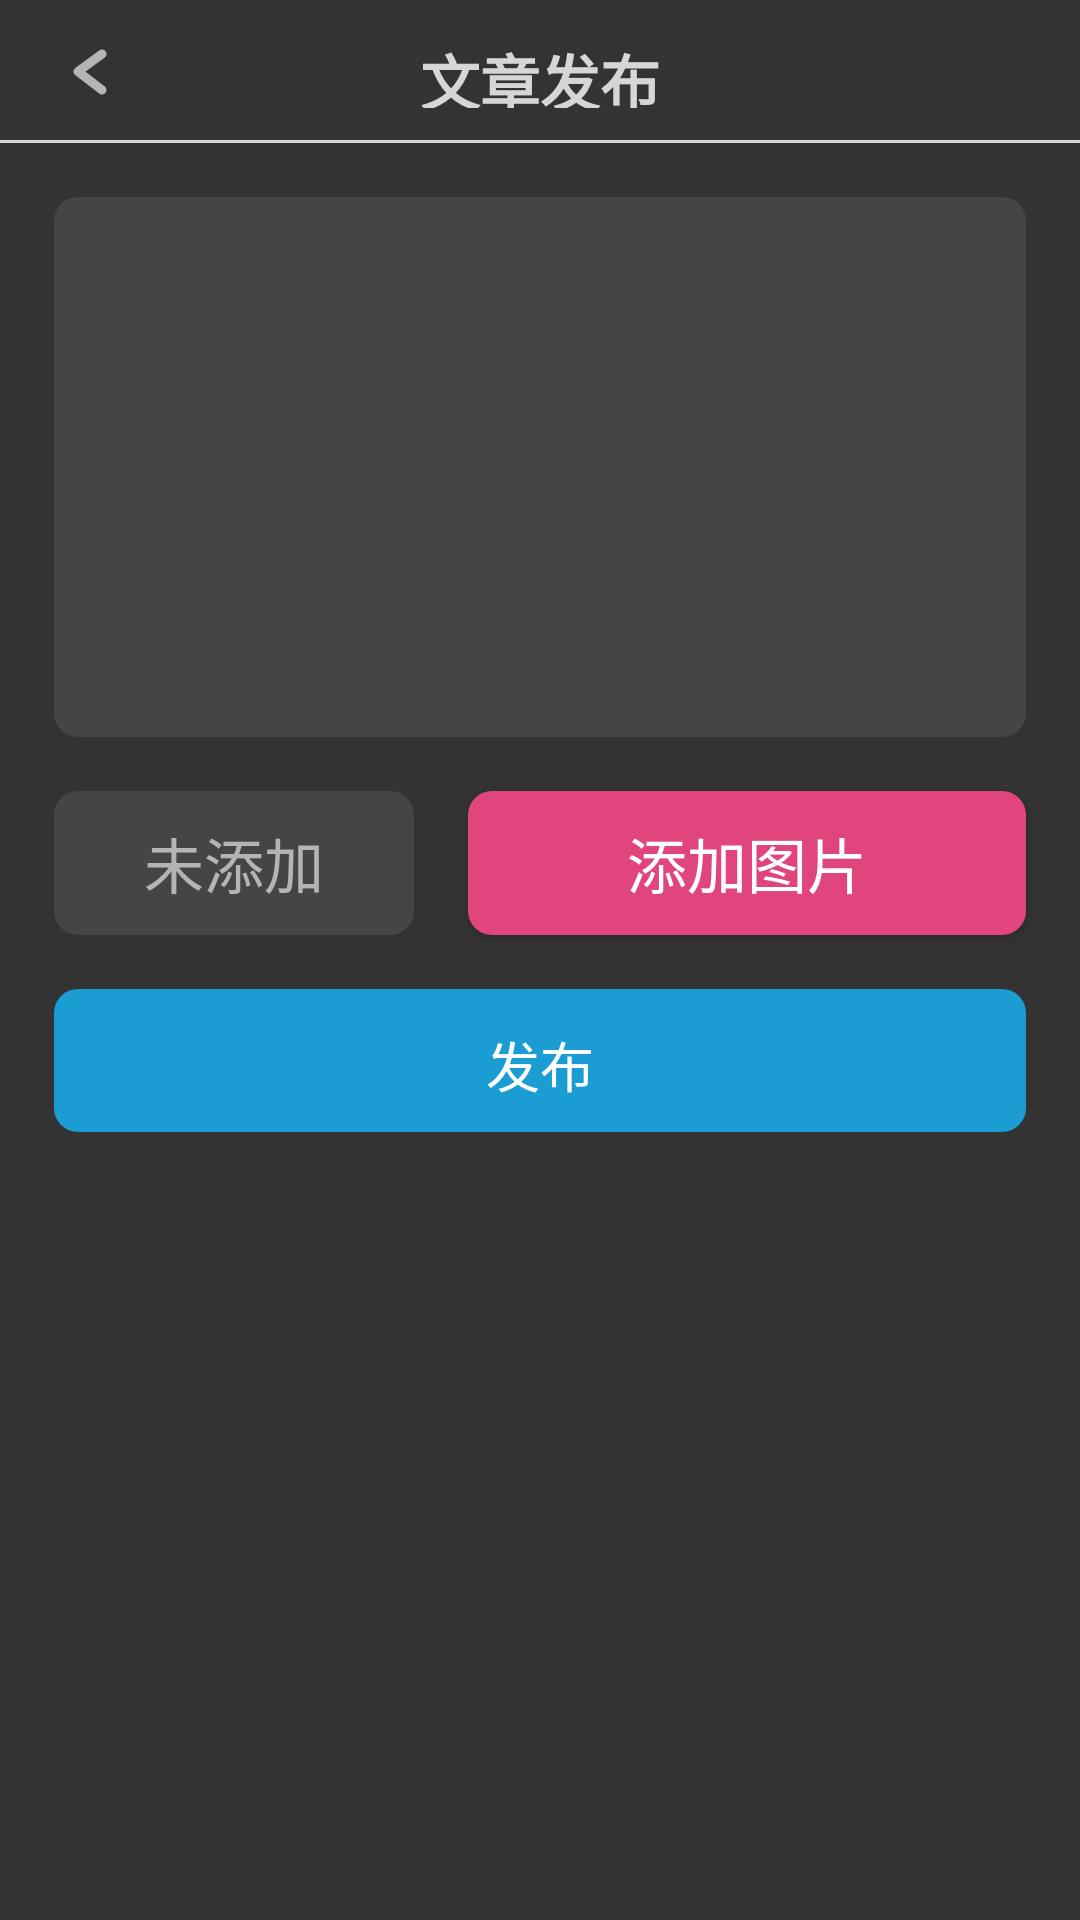

This screen was rendered from an Android layout file. Write that file and the resources it references.
<!-- AndroidManifest.xml: application theme Theme.Blog -->
<!-- res/layout/activity_article_publish.xml -->
<?xml version="1.0" encoding="utf-8"?>
<androidx.constraintlayout.widget.ConstraintLayout xmlns:android="http://schemas.android.com/apk/res/android"
    xmlns:app="http://schemas.android.com/apk/res-auto"
    android:id="@+id/main"
    xmlns:tools="http://schemas.android.com/tools"
    android:layout_width="match_parent"
    android:layout_height="match_parent"
    tools:context=".ArticlePublishActivity">

    <TextView
        android:id="@+id/text_title_bar"
        android:layout_width="96dp"
        android:layout_height="24dp"
        android:textSize="20sp"
        android:text="文章发布"
        android:textColor="@color/white"
        android:alpha="0.8"
        android:textStyle="bold"
        android:gravity="center"
        android:layout_marginTop="12dp"
        app:layout_constraintTop_toTopOf="parent"
        app:layout_constraintStart_toStartOf="parent"
        app:layout_constraintEnd_toEndOf="parent"
        />

    <ImageView
        android:id="@+id/ic_back"
        android:layout_width="24dp"
        android:layout_height="24dp"
        android:src="@drawable/ic_back"
        android:alpha="0.8"
        android:layout_marginTop="12dp"
        android:layout_marginStart="18dp"
        app:layout_constraintTop_toTopOf="parent"
        app:layout_constraintStart_toStartOf="parent"
        />

    <View
        android:id="@+id/line_title_bar"
        android:layout_width="0dp"
        android:layout_height="1dp"
        android:background="@color/white_80"
        android:layout_marginBottom="-12dp"
        app:layout_constraintBottom_toBottomOf="@+id/text_title_bar"
        app:layout_constraintStart_toStartOf="parent"
        app:layout_constraintEnd_toEndOf="parent"
        />

    <View
        android:id="@+id/bg_content"
        android:layout_width="0dp"
        android:layout_height="180dp"
        android:background="@drawable/bg_light_gray_r8dp"
        android:layout_marginTop="18dp"
        android:layout_marginStart="18dp"
        android:layout_marginEnd="18dp"
        app:layout_constraintTop_toBottomOf="@+id/line_title_bar"
        app:layout_constraintStart_toStartOf="parent"
        app:layout_constraintEnd_toEndOf="parent"
        />

    <EditText
        android:id="@+id/editText_content"
        android:layout_width="0dp"
        android:layout_height="0dp"
        android:background="@drawable/bg_white_10_r4dp"
        android:textColor="@color/white"
        android:alpha="0.6"
        android:gravity="top|start"
        android:textSize="16sp"
        android:lineSpacingMultiplier="1.3"
        android:layout_margin="12dp"
        app:layout_constraintTop_toTopOf="@+id/bg_content"
        app:layout_constraintBottom_toBottomOf="@+id/bg_content"
        app:layout_constraintStart_toStartOf="@+id/bg_content"
        app:layout_constraintEnd_toEndOf="@+id/bg_content"
        />
    
    <ImageView
        android:id="@+id/img_last_image"
        android:layout_width="120dp"
        android:layout_height="48dp"
        android:src="@drawable/bg_light_gray_r8dp"
        android:layout_marginTop="18dp"
        app:layout_constraintTop_toBottomOf="@+id/bg_content"
        app:layout_constraintStart_toStartOf="@+id/bg_content"
        app:layout_constraintEnd_toStartOf="@+id/btn_add_image"
        />

    <TextView
        android:id="@+id/text_img_num"
        android:layout_width="0dp"
        android:layout_height="0dp"
        android:textColor="@color/white"
        android:textSize="20sp"
        android:alpha="0.6"
        android:gravity="center"
        android:text="未添加"
        app:layout_constraintTop_toTopOf="@+id/img_last_image"
        app:layout_constraintBottom_toBottomOf="@+id/img_last_image"
        app:layout_constraintStart_toStartOf="@+id/img_last_image"
        app:layout_constraintEnd_toEndOf="@+id/img_last_image"
        />

    <Button
        android:id="@+id/btn_add_image"
        android:layout_width="0dp"
        android:layout_height="0dp"
        android:text="添加图片"
        android:gravity="center"
        android:textSize="20sp"
        android:textColor="@color/white"
        android:background="@drawable/btn_pink_r8dp"
        android:layout_marginStart="18dp"
        app:layout_constraintTop_toTopOf="@+id/img_last_image"
        app:layout_constraintBottom_toBottomOf="@+id/img_last_image"
        app:layout_constraintStart_toEndOf="@+id/img_last_image"
        app:layout_constraintEnd_toEndOf="@+id/bg_content"
        />

    <View
        android:id="@+id/btn_publish"
        android:layout_width="0dp"
        android:layout_height="0dp"
        android:background="@drawable/btn_light_blue_r8dp"
        android:layout_marginTop="18dp"
        android:layout_marginBottom="-12dp"
        app:layout_constraintTop_toBottomOf="@+id/img_last_image"
        app:layout_constraintBottom_toBottomOf="@+id/text_publish"
        app:layout_constraintStart_toStartOf="@+id/bg_content"
        app:layout_constraintEnd_toEndOf="@+id/bg_content"
        />

    <TextView
        android:id="@+id/text_publish"
        android:layout_width="120dp"
        android:layout_height="24dp"
        android:textSize="18sp"
        android:text="发布"
        android:textColor="@color/white"
        android:gravity="center"
        android:layout_marginTop="12dp"
        app:layout_constraintTop_toTopOf="@+id/btn_publish"
        app:layout_constraintStart_toStartOf="@+id/btn_publish"
        app:layout_constraintEnd_toEndOf="@+id/btn_publish"
        />

</androidx.constraintlayout.widget.ConstraintLayout>
<!-- resources referenced by this layout -->
<resources>
  <color name="white">#FFFFFFFF</color>
  <color name="white_80">#CCFFFFFF</color>
  <!-- drawable bg_light_gray_r8dp (drawable) -->
  <?xml version="1.0" encoding="utf-8"?>
  <shape xmlns:android="http://schemas.android.com/apk/res/android"
      android:shape="rectangle">
      <solid android:color="@color/light_gray" />
      <corners
          android:radius="8dp"/>
  </shape>
  <!-- drawable bg_white_10_r4dp (drawable) -->
  <?xml version="1.0" encoding="utf-8"?>
  <shape xmlns:android="http://schemas.android.com/apk/res/android"
      android:shape="rectangle">
      <solid android:color="@color/light_gray" />
      <corners
          android:radius="4dp"/>
  </shape>
  <!-- drawable btn_light_blue_r8dp (drawable) -->
  <?xml version="1.0" encoding="utf-8"?>
  <selector xmlns:android="http://schemas.android.com/apk/res/android">
      <item android:state_pressed="true">
          <shape
              android:shape="rectangle">
              <solid android:color="@color/deep_blue" />
              <corners
                  android:radius="8dp" />
          </shape>
      </item>
      <item>
          <shape
              android:shape="rectangle">
              <solid android:color="@color/light_blue" />
              <corners
                  android:radius="8dp" />
          </shape>
      </item>
  </selector>
  <!-- drawable btn_pink_r8dp (drawable) -->
  <?xml version="1.0" encoding="utf-8"?>
  <selector xmlns:android="http://schemas.android.com/apk/res/android">
  <item android:state_pressed="true">
      <shape
          android:shape="rectangle">
          <solid android:color="@color/deep_pink" />
          <corners
              android:radius="8dp" />
      </shape>
  </item>
  <item>
      <shape
          android:shape="rectangle">
          <solid android:color="@color/light_pink" />
          <corners
              android:radius="8dp" />
      </shape>
  </item>
  </selector>
  <!-- drawable ic_back (drawable) -->
  <vector xmlns:android="http://schemas.android.com/apk/res/android"
      android:width="24dp"
      android:height="24dp"
      android:viewportWidth="24"
      android:viewportHeight="24">
    <path
        android:pathData="M16,6L8,11.846L16,18"
        android:strokeAlpha="0.8"
        android:strokeLineJoin="round"
        android:strokeWidth="3"
        android:fillColor="#00000000"
        android:strokeColor="#ffffff"
        android:fillAlpha="0.8"
        android:strokeLineCap="round"/>
  </vector>
  <style name="Theme.Blog" parent="Theme.AppCompat.NoActionBar">
          <item name="android:windowBackground">#FF333333</item>
      </style>
  <color name="light_gray">#FF454545</color>
  <color name="deep_blue">#FF2182AC</color>
  <color name="light_blue">#FF1B9DD4</color>
  <color name="deep_pink">#FFB23965</color>
  <color name="light_pink">#FFE1457E</color>
</resources>
